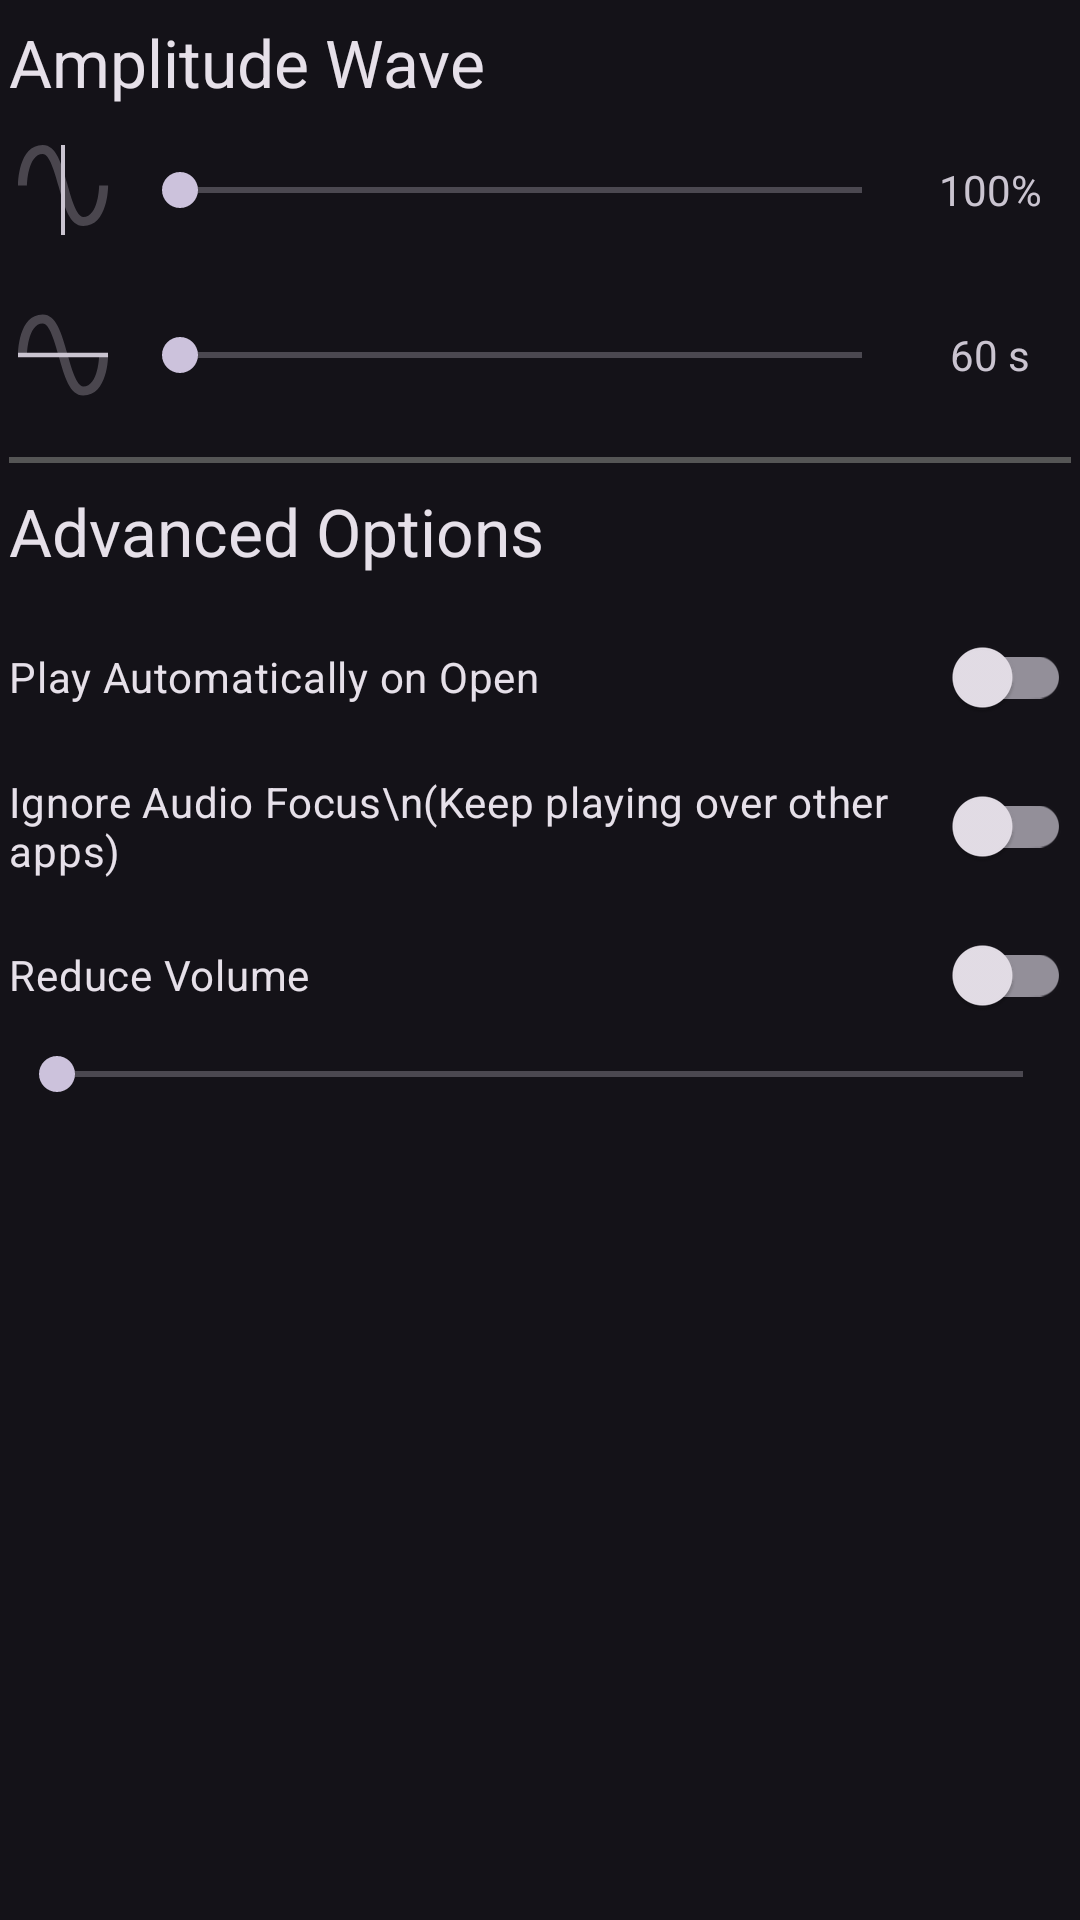

The Android layout XML behind this screen, and the referenced resources:
<!-- AndroidManifest.xml: application theme Theme.AppTheme -->
<!-- res/layout/options_fragment.xml -->
<?xml version="1.0" encoding="utf-8"?>
<ScrollView xmlns:android="http://schemas.android.com/apk/res/android"
  android:id="@+id/scrollView1"
  android:layout_width="match_parent"
  android:layout_height="wrap_content">

  <LinearLayout
    android:layout_width="fill_parent"
    android:layout_height="wrap_content"
    android:orientation="vertical"
    android:padding="3dp">

    <TextView
      android:layout_width="wrap_content"
      android:layout_height="wrap_content"
      android:paddingTop="3dp"
      android:paddingBottom="10dp"
      android:text="Amplitude Wave"
      android:textAppearance="?android:attr/textAppearanceLarge"/>

    <TableLayout
      android:layout_width="fill_parent"
      android:layout_height="wrap_content"
      android:paddingBottom="16dp">

      <TableRow
        android:layout_width="fill_parent"
        android:layout_height="wrap_content">

        <ImageView
          android:layout_width="wrap_content"
          android:layout_height="wrap_content"
          android:layout_gravity="center_vertical"
          android:paddingRight="5dp"
          android:src="@drawable/amplitude"/>

        <SeekBar
          android:id="@+id/MinVolSeek"
          android:layout_width="fill_parent"
          android:layout_height="wrap_content"
          android:layout_gravity="center_vertical"
          android:layout_weight="1"/>

        <TextView
          android:id="@+id/MinVolText"
          android:layout_width="wrap_content"
          android:layout_height="wrap_content"
          android:layout_gravity="center_vertical|center_horizontal"
          android:text="100%"/>
      </TableRow>

      <TableRow
        android:layout_width="fill_parent"
        android:layout_height="1sp">

        <TextView
          android:layout_width="fill_parent"
          android:layout_column="1"
          android:layout_weight="1"/>

        <TextView
          android:id="@+id/HiddenSpacerText"
          android:layout_width="wrap_content"
          android:layout_gravity="center_vertical"
          android:text=":999 ms:"
          android:visibility="invisible"/>
      </TableRow>

      <TableRow
        android:layout_width="fill_parent"
        android:layout_height="wrap_content">

        <ImageView
          android:layout_width="wrap_content"
          android:layout_height="wrap_content"
          android:layout_gravity="center_vertical"
          android:paddingRight="5dp"
          android:src="@drawable/frequency"/>

        <SeekBar
          android:id="@+id/PeriodSeek"
          android:layout_width="fill_parent"
          android:layout_height="wrap_content"
          android:layout_gravity="center_vertical"
          android:layout_weight="1"
          android:max="53"/>

        <TextView
          android:id="@+id/PeriodText"
          android:layout_width="wrap_content"
          android:layout_height="wrap_content"
          android:layout_gravity="center_vertical|center_horizontal"
          android:text="60 s"/>
      </TableRow>
    </TableLayout>

    <View
      android:layout_width="fill_parent"
      android:layout_height="2dp"
      android:background="#555"></View>

    <TextView
      android:layout_width="wrap_content"
      android:layout_height="wrap_content"
      android:paddingTop="8dp"
      android:paddingBottom="10dp"
      android:text="Advanced Options"
      android:textAppearance="?android:attr/textAppearanceLarge"/>

    <androidx.appcompat.widget.SwitchCompat
      android:id="@+id/AutoPlayCheck"
      android:layout_width="fill_parent"
      android:layout_height="wrap_content"
      android:paddingTop="8dp"
      android:paddingBottom="8dp"
      android:text="Play Automatically on Open"/>

    <androidx.appcompat.widget.SwitchCompat
      android:id="@+id/IgnoreAudioFocusCheck"
      android:layout_width="fill_parent"
      android:layout_height="wrap_content"
      android:paddingTop="8dp"
      android:paddingBottom="8dp"
      android:text="Ignore Audio Focus\n(Keep playing over other apps)"/>

    <androidx.appcompat.widget.SwitchCompat
      android:id="@+id/VolumeLimitCheck"
      android:layout_width="fill_parent"
      android:layout_height="wrap_content"
      android:paddingTop="8dp"
      android:paddingBottom="8dp"
      android:text="Reduce Volume"/>

    <SeekBar
      android:id="@+id/VolumeLimitSeek"
      android:layout_width="fill_parent"
      android:layout_height="wrap_content"/>
  </LinearLayout>

</ScrollView>
<!-- resources referenced by this layout -->
<resources>
  <!-- drawable amplitude (drawable) -->
  <vector xmlns:android="http://schemas.android.com/apk/res/android"
    android:width="36dp"
    android:height="36dp"
    android:viewportWidth="24"
    android:viewportHeight="24">
    <path
      android:fillColor="?attr/colorOnSurfaceVariant"
      android:pathData="M12,22L12,2"
      android:strokeWidth="0.894427"
      android:strokeColor="?attr/colorOnSurfaceVariant"/>
    <path
      android:fillAlpha="0.3"
      android:fillColor="?attr/colorOnSurfaceVariant"
      android:pathData="M16.5,20C13.5,20 12.31,15.76 11.05,11.28C10.14,8.04 9,4 7.5,4C4.11,4 4,10.93 4,11H2C2,10.63 2.06,2 7.5,2C10.5,2 11.71,6.25 12.97,10.74C13.83,13.8 15,18 16.5,18C19.94,18 20.03,11.07 20.03,11H22.03C22.03,11.37 21.97,20 16.5,20Z"/>
  </vector>
  <!-- drawable frequency (drawable) -->
  <vector xmlns:android="http://schemas.android.com/apk/res/android"
    android:width="36dp"
    android:height="36dp"
    android:viewportWidth="24"
    android:viewportHeight="24">
    <path
      android:fillAlpha="0.3"
      android:fillColor="?attr/colorOnSurfaceVariant"
      android:pathData="M16.5,21C13.5,21 12.31,16.76 11.05,12.28C10.14,9.04 9,5 7.5,5C4.11,5 4,11.93 4,12H2C2,11.63 2.06,3 7.5,3C10.5,3 11.71,7.25 12.97,11.74C13.83,14.8 15,19 16.5,19C19.94,19 20.03,12.07 20.03,12H22.03C22.03,12.37 21.97,21 16.5,21Z"/>
    <path
      android:fillColor="?attr/colorOnSurfaceVariant"
      android:pathData="M22,12L2,12"
      android:strokeWidth="1"
      android:strokeColor="?attr/colorOnSurfaceVariant"/>
  </vector>
  <style name="Theme.AppTheme" parent="Theme.Material3.Dark.NoActionBar">
      <item name="isLightTheme">false</item>
      <item name="materialCardViewStyle">@style/Widget.Material3.CardView.Filled</item>
    </style>
</resources>
